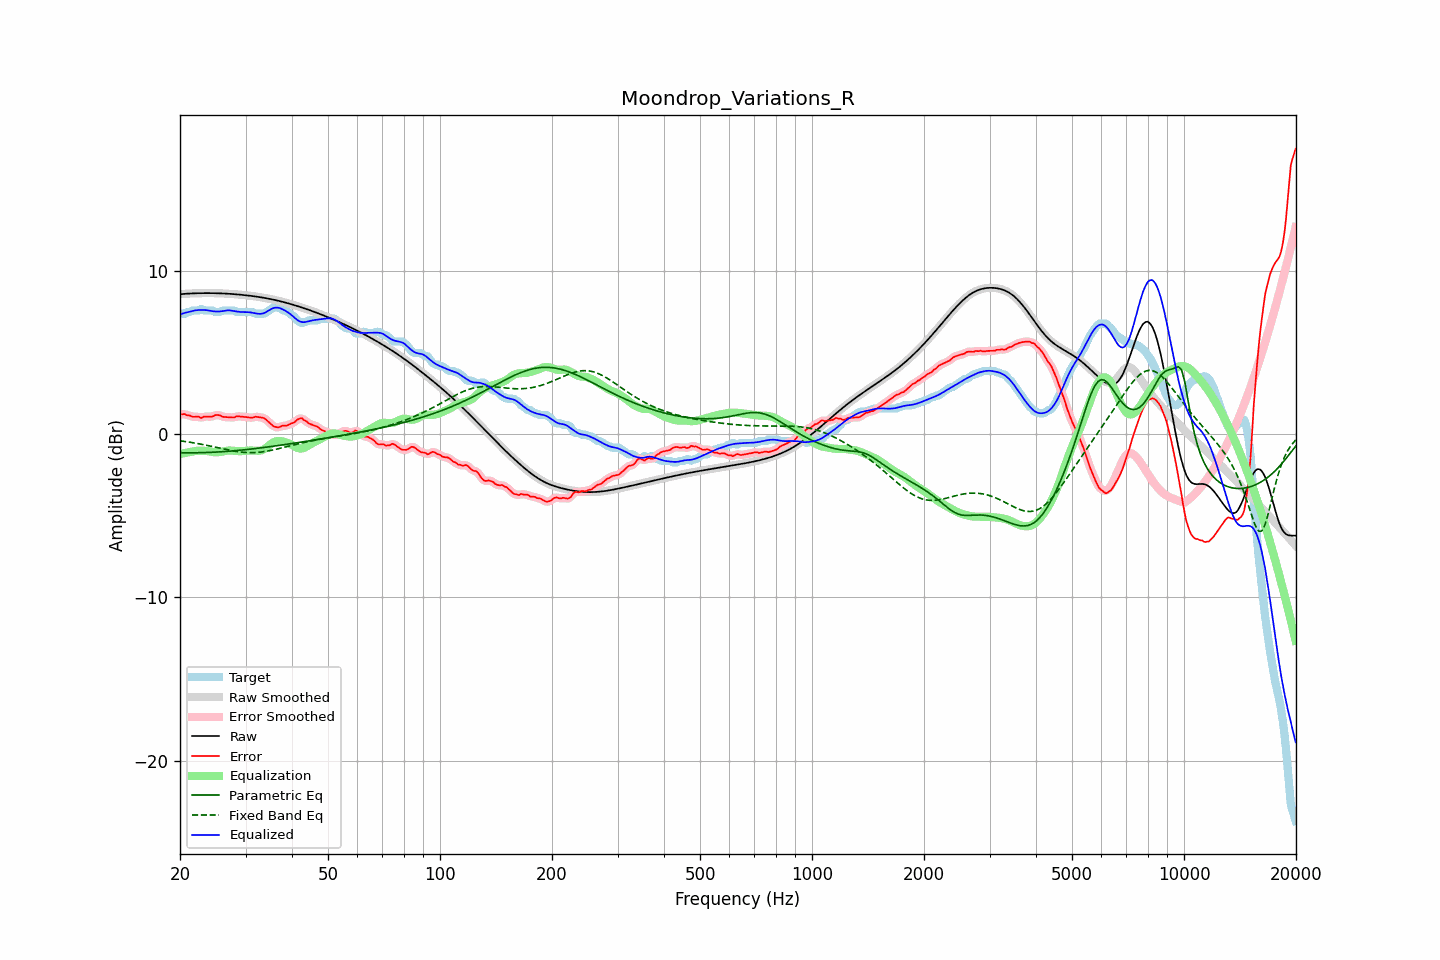

Values plotted in this chart, from the file beside it:
frequency, raw, error, smoothed, error_smoothed, equalization, parametric_eq, fixed_band_eq, equalized_raw, equalized_smoothed, target
20.00, 8.55, 1.19, 8.55, 1.20, -1.23, -1.15, -0.42, 7.32, 7.32, 7.35
20.20, 8.56, 1.20, 8.56, 1.21, -1.21, -1.15, -0.43, 7.35, 7.35, 7.35
20.40, 8.57, 1.21, 8.57, 1.20, -1.19, -1.15, -0.45, 7.38, 7.38, 7.35
20.61, 8.57, 1.22, 8.57, 1.19, -1.17, -1.15, -0.46, 7.41, 7.41, 7.36
20.81, 8.58, 1.15, 8.58, 1.17, -1.15, -1.16, -0.48, 7.43, 7.43, 7.43
21.02, 8.59, 1.13, 8.59, 1.14, -1.13, -1.16, -0.49, 7.46, 7.46, 7.45
21.23, 8.59, 1.13, 8.59, 1.11, -1.11, -1.16, -0.51, 7.48, 7.48, 7.46
21.44, 8.60, 1.08, 8.60, 1.08, -1.10, -1.16, -0.52, 7.50, 7.50, 7.52
21.66, 8.60, 1.05, 8.60, 1.06, -1.07, -1.16, -0.54, 7.53, 7.53, 7.55
21.87, 8.60, 1.05, 8.60, 1.05, -1.05, -1.15, -0.55, 7.55, 7.55, 7.55
22.09, 8.61, 1.05, 8.61, 1.06, -1.04, -1.15, -0.57, 7.57, 7.57, 7.55
22.31, 8.61, 1.06, 8.61, 1.04, -1.03, -1.15, -0.59, 7.58, 7.58, 7.55
22.54, 8.61, 1.05, 8.61, 1.02, -1.03, -1.15, -0.61, 7.58, 7.58, 7.57
22.76, 8.61, 0.97, 8.61, 1.01, -1.03, -1.15, -0.63, 7.58, 7.58, 7.64
22.99, 8.62, 1.01, 8.62, 1.02, -1.03, -1.15, -0.65, 7.58, 7.58, 7.61
23.22, 8.62, 1.06, 8.62, 1.04, -1.03, -1.14, -0.67, 7.58, 7.58, 7.55
23.45, 8.62, 1.06, 8.62, 1.06, -1.04, -1.14, -0.68, 7.58, 7.58, 7.55
23.69, 8.62, 1.06, 8.62, 1.07, -1.05, -1.14, -0.71, 7.57, 7.57, 7.55
23.92, 8.62, 1.06, 8.62, 1.06, -1.07, -1.13, -0.73, 7.55, 7.55, 7.55
24.16, 8.62, 1.06, 8.62, 1.06, -1.09, -1.13, -0.75, 7.53, 7.53, 7.55
24.40, 8.62, 1.06, 8.62, 1.08, -1.10, -1.12, -0.77, 7.51, 7.51, 7.55
24.65, 8.61, 1.10, 8.61, 1.10, -1.11, -1.12, -0.79, 7.50, 7.50, 7.52
24.89, 8.61, 1.16, 8.61, 1.14, -1.12, -1.11, -0.81, 7.49, 7.49, 7.46
25.14, 8.61, 1.15, 8.61, 1.16, -1.12, -1.11, -0.83, 7.49, 7.49, 7.45
25.39, 8.61, 1.15, 8.61, 1.15, -1.11, -1.10, -0.85, 7.49, 7.49, 7.45
25.65, 8.60, 1.14, 8.60, 1.12, -1.11, -1.10, -0.88, 7.50, 7.50, 7.47
25.91, 8.60, 1.07, 8.60, 1.08, -1.09, -1.09, -0.90, 7.51, 7.51, 7.53
26.16, 8.59, 1.04, 8.59, 1.05, -1.07, -1.08, -0.92, 7.52, 7.52, 7.55
26.43, 8.59, 1.04, 8.59, 1.03, -1.05, -1.08, -0.94, 7.54, 7.54, 7.55
26.69, 8.58, 1.03, 8.58, 1.03, -1.03, -1.07, -0.96, 7.55, 7.55, 7.55
26.96, 8.58, 1.02, 8.58, 1.02, -1.02, -1.06, -0.98, 7.56, 7.56, 7.55
27.23, 8.57, 1.02, 8.57, 1.02, -1.01, -1.05, -1.00, 7.56, 7.56, 7.55
27.50, 8.57, 1.01, 8.57, 1.01, -1.02, -1.05, -1.02, 7.55, 7.55, 7.55
27.77, 8.56, 1.00, 8.56, 1.01, -1.03, -1.04, -1.04, 7.53, 7.53, 7.55
28.05, 8.55, 1.01, 8.55, 1.03, -1.04, -1.03, -1.06, 7.51, 7.51, 7.54
28.33, 8.54, 1.07, 8.54, 1.05, -1.05, -1.02, -1.07, 7.50, 7.50, 7.47
28.62, 8.53, 1.08, 8.53, 1.07, -1.05, -1.01, -1.09, 7.48, 7.48, 7.45
28.90, 8.53, 1.07, 8.53, 1.08, -1.06, -1.00, -1.10, 7.47, 7.47, 7.45
29.19, 8.52, 1.06, 8.52, 1.06, -1.06, -0.99, -1.11, 7.46, 7.46, 7.45
29.48, 8.51, 1.05, 8.51, 1.05, -1.05, -0.98, -1.12, 7.46, 7.46, 7.45
29.78, 8.50, 1.04, 8.50, 1.04, -1.04, -0.97, -1.13, 7.45, 7.45, 7.45
30.08, 8.49, 1.03, 8.49, 1.03, -1.03, -0.96, -1.14, 7.46, 7.46, 7.45
30.38, 8.47, 1.02, 8.47, 1.02, -1.02, -0.95, -1.14, 7.45, 7.45, 7.45
30.68, 8.46, 1.01, 8.46, 1.00, -1.02, -0.94, -1.14, 7.45, 7.45, 7.45
30.99, 8.45, 1.00, 8.45, 0.99, -1.02, -0.93, -1.15, 7.43, 7.43, 7.45
31.30, 8.44, 0.98, 8.44, 1.00, -1.02, -0.92, -1.15, 7.42, 7.42, 7.45
31.61, 8.42, 1.02, 8.42, 1.02, -1.02, -0.90, -1.14, 7.40, 7.40, 7.40
31.93, 8.41, 1.06, 8.41, 1.04, -1.03, -0.89, -1.14, 7.38, 7.38, 7.35
32.24, 8.40, 1.04, 8.40, 1.04, -1.03, -0.88, -1.13, 7.36, 7.36, 7.35
32.57, 8.38, 1.03, 8.38, 1.03, -1.03, -0.87, -1.12, 7.35, 7.35, 7.35
32.89, 8.37, 1.01, 8.37, 1.01, -1.02, -0.86, -1.11, 7.35, 7.35, 7.35
33.22, 8.35, 0.99, 8.35, 1.00, -0.99, -0.84, -1.10, 7.36, 7.36, 7.35
33.55, 8.33, 0.98, 8.33, 0.97, -0.95, -0.83, -1.09, 7.39, 7.39, 7.35
33.89, 8.32, 0.92, 8.32, 0.92, -0.89, -0.82, -1.07, 7.43, 7.43, 7.39
34.23, 8.30, 0.84, 8.30, 0.84, -0.82, -0.81, -1.06, 7.48, 7.48, 7.46
34.57, 8.28, 0.75, 8.28, 0.75, -0.74, -0.79, -1.04, 7.54, 7.54, 7.53
34.92, 8.26, 0.66, 8.26, 0.66, -0.66, -0.78, -1.02, 7.60, 7.60, 7.60
35.27, 8.24, 0.57, 8.24, 0.57, -0.59, -0.77, -1.00, 7.65, 7.65, 7.67
35.62, 8.22, 0.48, 8.22, 0.50, -0.52, -0.75, -0.98, 7.70, 7.70, 7.74
35.97, 8.20, 0.44, 8.20, 0.44, -0.47, -0.74, -0.96, 7.72, 7.72, 7.75
... 635 more rows
